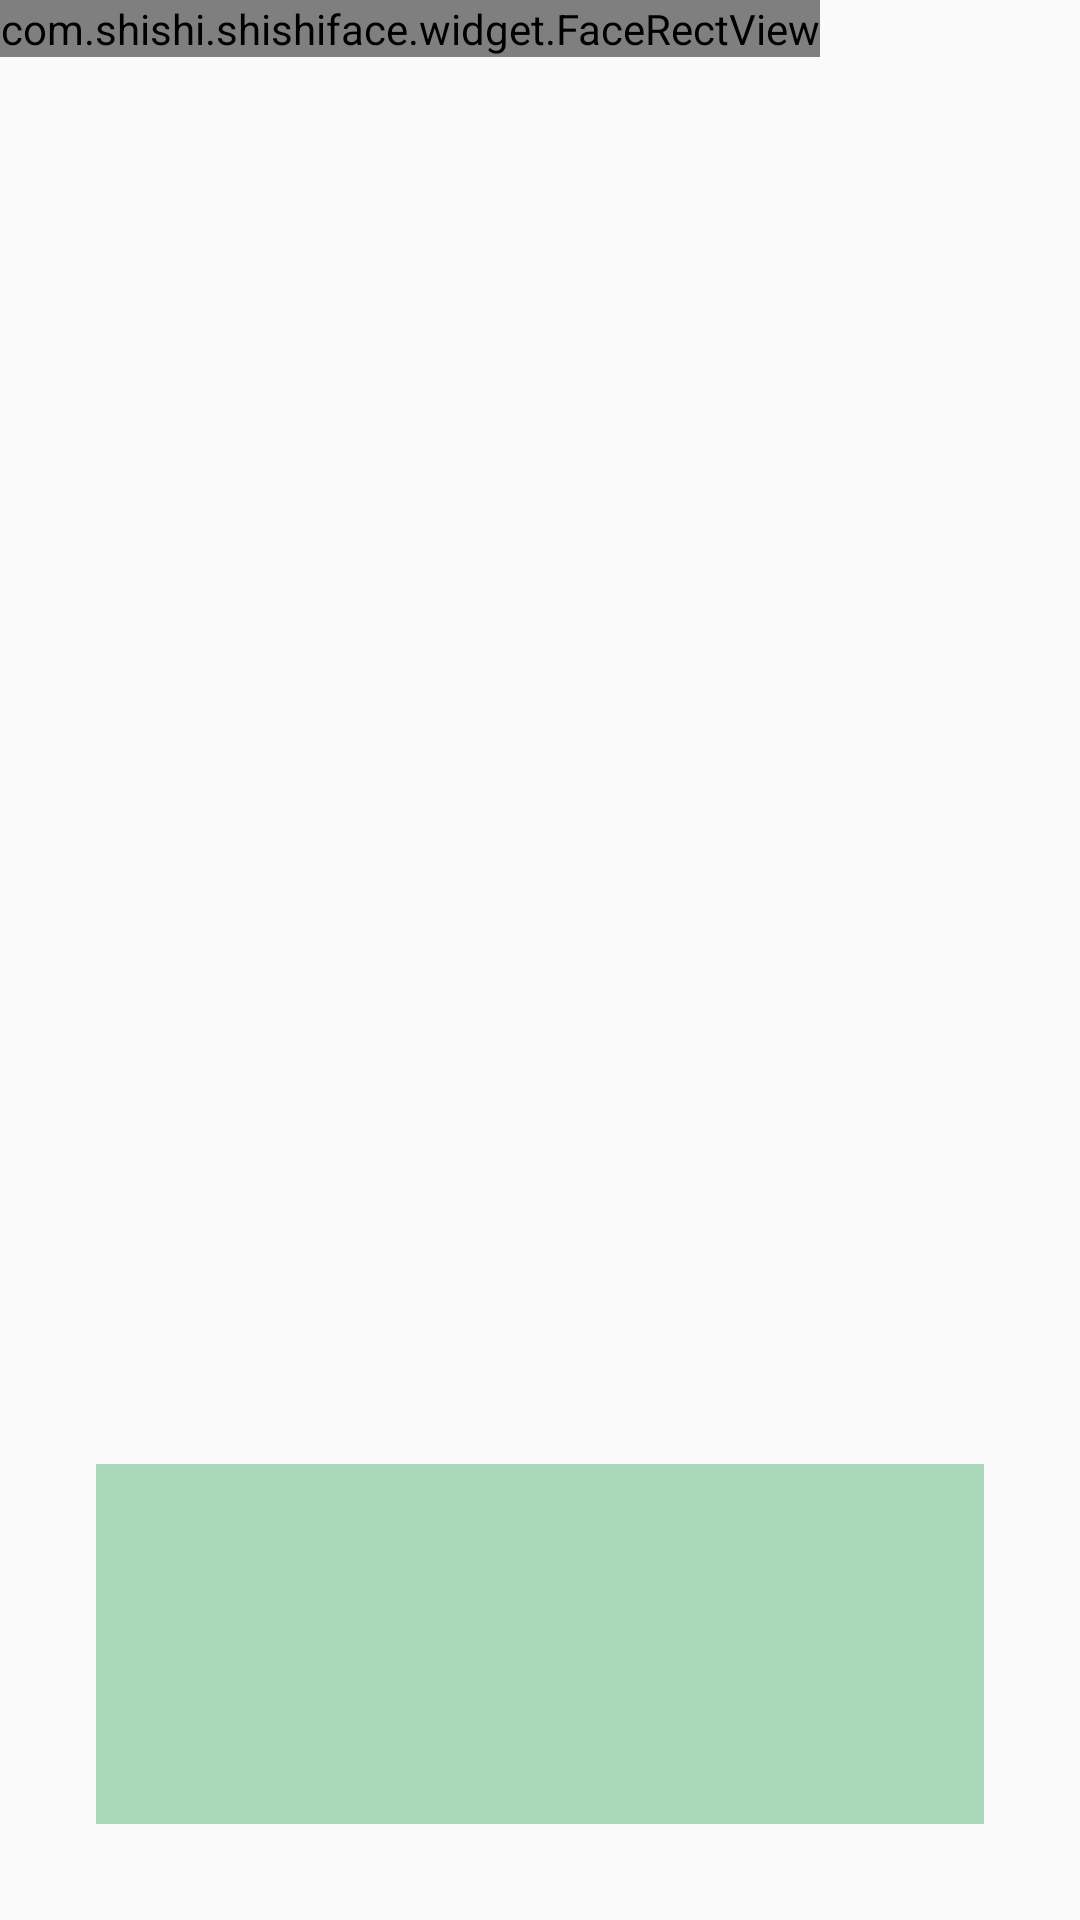

Reconstruct the res/layout file that produces this screen, plus the resources it refers to.
<!-- AndroidManifest.xml: application theme AppTheme -->
<!-- res/layout/activity_face_recognition.xml -->
<?xml version="1.0" encoding="utf-8"?>
<FrameLayout xmlns:android="http://schemas.android.com/apk/res/android"
             xmlns:app="http://schemas.android.com/apk/res-auto" xmlns:tools="http://schemas.android.com/tools"
             android:layout_width="match_parent"
             android:layout_height="match_parent"
             tools:context=".activity.FaceRecognitionActivity">
    <androidx.constraintlayout.widget.ConstraintLayout
            android:layout_width="match_parent"
            android:layout_height="match_parent"
            tools:context=".activity.FaceRecognition">

        <FrameLayout
                android:id="@+id/frameLayout"
                app:layout_constraintDimensionRatio="w,16:9"
                android:layout_height="0dp"
                tools:context=".activity.PreviewActivity"
                android:layout_width="0dp"
                app:layout_constraintStart_toStartOf="parent"
                app:layout_constraintTop_toTopOf="parent" app:layout_constraintEnd_toEndOf="parent">

            <TextureView
                    android:layout_width="wrap_content"
                    android:layout_height="wrap_content" android:id="@+id/texture_preview"/>
            <com.shishi.shishiface.widget.FaceRectView
                    android:layout_width="wrap_content"
                    android:layout_height="wrap_content" android:id="@+id/face_rect_view"/>
        </FrameLayout>
        <ImageView
                android:layout_width="0dp" android:scaleType="fitXY"
                android:layout_height="120dp" app:srcCompat="@drawable/background2"
                app:layout_constraintStart_toStartOf="parent" app:layout_constraintBottom_toBottomOf="parent"
                app:layout_constraintEnd_toEndOf="parent" android:alpha="0.4"
                android:contentDescription="@string/todo" android:id="@+id/fr_text_background"
                app:layout_constraintHorizontal_bias="1.0"
                android:layout_marginStart="32dp" android:layout_marginEnd="32dp" android:layout_marginBottom="32dp"/>
        <TextView
                android:layout_width="wrap_content"
                android:layout_height="wrap_content" android:id="@+id/fr_text_view_large" android:textSize="50sp"
                app:layout_constraintEnd_toEndOf="@+id/fr_text_background"
                app:layout_constraintTop_toTopOf="@+id/fr_text_background"
                app:layout_constraintBottom_toBottomOf="@+id/fr_text_background"
                app:layout_constraintVertical_bias="0.12" app:layout_constraintStart_toStartOf="@+id/fr_text_background"
        />
        <TextView
                android:layout_width="wrap_content"
                android:layout_height="wrap_content" android:id="@+id/fr_text_view"
                app:layout_constraintStart_toStartOf="@+id/fr_text_background"
                app:layout_constraintEnd_toEndOf="@+id/fr_text_background"
                android:textColor="#FFFFFF"
                app:layout_constraintBottom_toBottomOf="@+id/fr_text_background"
                android:gravity="center"
                app:layout_constraintTop_toTopOf="@+id/fr_text_background" app:layout_constraintVertical_bias="0.90"/>

    </androidx.constraintlayout.widget.ConstraintLayout>
</FrameLayout>
<!-- resources referenced by this layout -->
<resources>
  <!-- drawable background2: png bitmap (drawable, 12477 bytes) -->
  <string name="todo">TODO</string>
  <style name="AppTheme" parent="Theme.AppCompat.Light.DarkActionBar">
          
          <item name="colorPrimary">@color/colorPrimary</item>
          <item name="colorPrimaryDark">@color/colorPrimaryDark</item>
          <item name="colorAccent">@color/colorAccent</item>
      </style>
  <color name="colorPrimary">#30a556</color>
  <color name="colorPrimaryDark">#1C9142</color>
  <color name="colorAccent">#30a556</color>
</resources>
